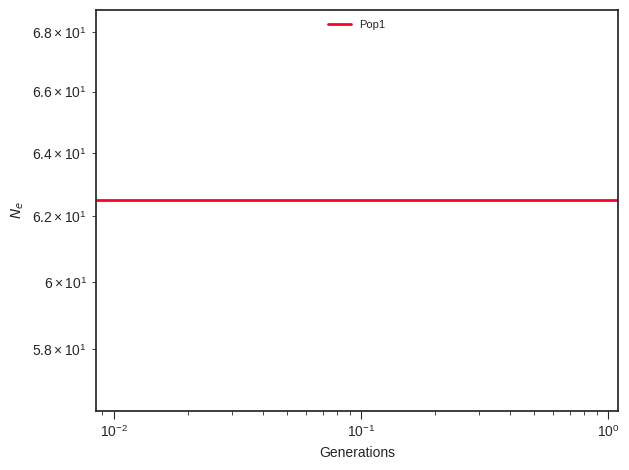

Source data for this figure (header and first rows):
label, x, y, plot_type, plot_num
Pop1, 0.0, 62.5, path, 0
Pop1, 0.009371, 62.5, path, 0
Pop1, 0.009833, 62.5, path, 0
Pop1, 0.01032, 62.5, path, 0
Pop1, 0.01083, 62.5, path, 0
Pop1, 0.01136, 62.5, path, 0
Pop1, 0.01192, 62.5, path, 0
Pop1, 0.01251, 62.5, path, 0
Pop1, 0.01312, 62.5, path, 0
Pop1, 0.01377, 62.5, path, 0
Pop1, 0.01445, 62.5, path, 0
Pop1, 0.01516, 62.5, path, 0
Pop1, 0.01591, 62.5, path, 0
Pop1, 0.0167, 62.5, path, 0
Pop1, 0.01752, 62.5, path, 0
Pop1, 0.01838, 62.5, path, 0
Pop1, 0.01929, 62.5, path, 0
Pop1, 0.02024, 62.5, path, 0
Pop1, 0.02124, 62.5, path, 0
Pop1, 0.02228, 62.5, path, 0
Pop1, 0.02338, 62.5, path, 0
Pop1, 0.02454, 62.5, path, 0
Pop1, 0.02575, 62.5, path, 0
Pop1, 0.02702, 62.5, path, 0
Pop1, 0.02835, 62.5, path, 0
Pop1, 0.02974, 62.5, path, 0
Pop1, 0.03121, 62.5, path, 0
Pop1, 0.03275, 62.5, path, 0
Pop1, 0.03436, 62.5, path, 0
Pop1, 0.03606, 62.5, path, 0
Pop1, 0.03784, 62.5, path, 0
Pop1, 0.0397, 62.5, path, 0
Pop1, 0.04166, 62.5, path, 0
Pop1, 0.04371, 62.5, path, 0
Pop1, 0.04587, 62.5, path, 0
Pop1, 0.04813, 62.5, path, 0
Pop1, 0.0505, 62.5, path, 0
Pop1, 0.05299, 62.5, path, 0
Pop1, 0.05561, 62.5, path, 0
Pop1, 0.05835, 62.5, path, 0
Pop1, 0.06122, 62.5, path, 0
Pop1, 0.06424, 62.5, path, 0
Pop1, 0.06741, 62.5, path, 0
Pop1, 0.07073, 62.5, path, 0
Pop1, 0.07422, 62.5, path, 0
Pop1, 0.07788, 62.5, path, 0
Pop1, 0.08172, 62.5, path, 0
Pop1, 0.08575, 62.5, path, 0
Pop1, 0.08997, 62.5, path, 0
Pop1, 0.09441, 62.5, path, 0
Pop1, 0.09907, 62.5, path, 0
Pop1, 0.1039, 62.5, path, 0
Pop1, 0.1091, 62.5, path, 0
Pop1, 0.1145, 62.5, path, 0
Pop1, 0.1201, 62.5, path, 0
Pop1, 0.126, 62.5, path, 0
Pop1, 0.1322, 62.5, path, 0
Pop1, 0.1387, 62.5, path, 0
Pop1, 0.1456, 62.5, path, 0
Pop1, 0.1528, 62.5, path, 0
... 41 more rows
